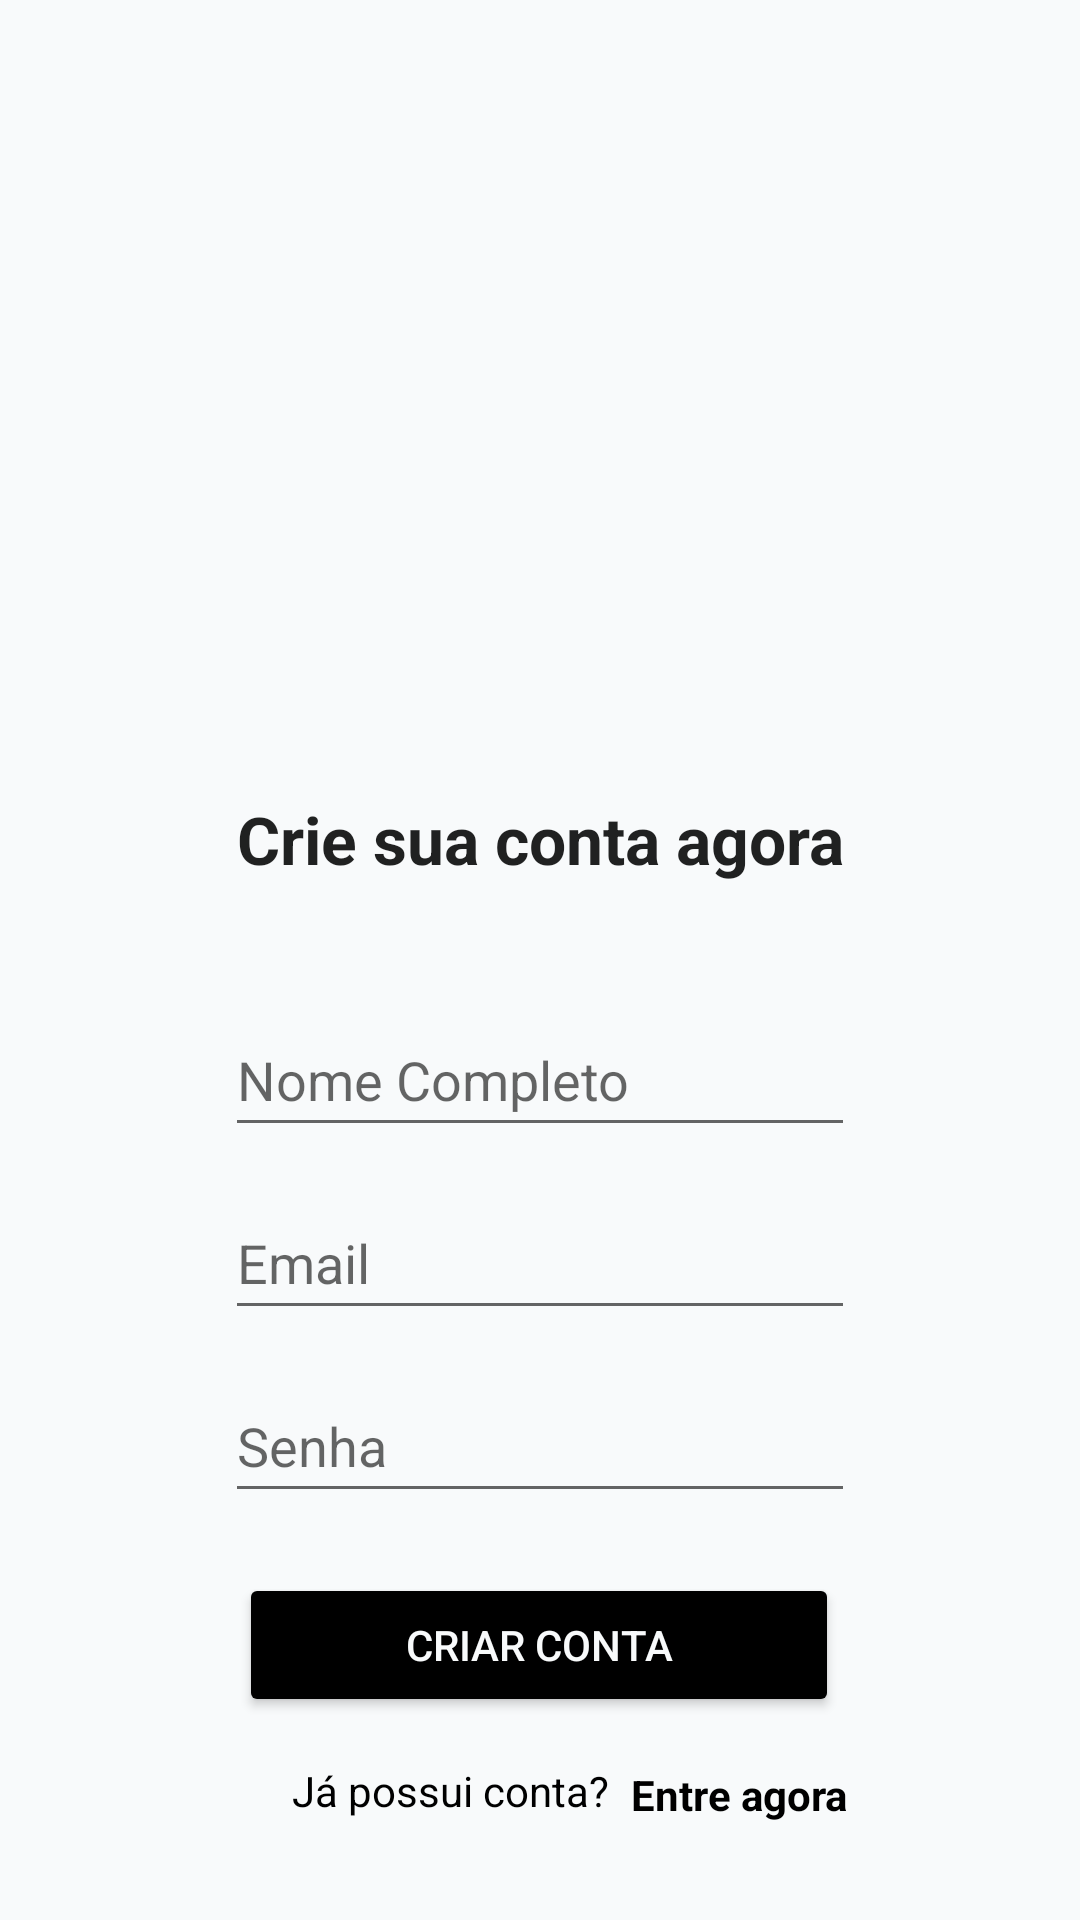

This screen was rendered from an Android layout file. Write that file and the resources it references.
<!-- AndroidManifest.xml: application theme Theme.Challenge2 -->
<!-- res/layout/activity_fifth.xml -->
<?xml version="1.0" encoding="utf-8"?>
<ScrollView xmlns:android="http://schemas.android.com/apk/res/android"
    xmlns:app="http://schemas.android.com/apk/res-auto"
    xmlns:tools="http://schemas.android.com/tools"
    android:layout_width="match_parent"
    android:layout_height="match_parent"
    android:fillViewport="true"
    android:background="@color/bg">

    <androidx.constraintlayout.widget.ConstraintLayout
        android:layout_width="match_parent"
        android:layout_height="match_parent"
        tools:context=".LoginInActivity">

        <ImageView
            android:id="@+id/logoImageView2"
            android:layout_width="249dp"
            android:layout_height="135dp"
            android:layout_marginTop="100dp"
            app:layout_constraintEnd_toEndOf="parent"
            app:layout_constraintStart_toStartOf="parent"
            app:layout_constraintTop_toTopOf="parent"
            app:srcCompat="@drawable/logo_image_view" />

        <TextView
            android:id="@+id/newAccountTextView"
            android:layout_width="wrap_content"
            android:layout_height="wrap_content"
            android:layout_marginTop="30dp"
            android:text="Crie sua conta agora"
            android:textAppearance="@style/TextAppearance.AppCompat.Body1"
            android:textSize="22sp"
            android:textStyle="bold"
            app:layout_constraintEnd_toEndOf="parent"
            app:layout_constraintStart_toStartOf="parent"
            app:layout_constraintTop_toBottomOf="@+id/logoImageView2" />

        <EditText
            android:id="@+id/nameEditText"
            android:layout_width="wrap_content"
            android:layout_height="wrap_content"
            android:layout_marginTop="40dp"
            android:ems="10"
            android:hint="Nome Completo"
            android:inputType="textPersonName"
            android:minHeight="48dp"
            app:layout_constraintEnd_toEndOf="parent"
            app:layout_constraintStart_toStartOf="parent"
            app:layout_constraintTop_toBottomOf="@+id/newAccountTextView" />

        <EditText
            android:id="@+id/emailAddressEditText2"
            android:layout_width="wrap_content"
            android:layout_height="wrap_content"
            android:layout_marginTop="13dp"
            android:ems="10"
            android:hint="Email"
            android:inputType="textEmailAddress"
            android:minHeight="48dp"
            app:layout_constraintEnd_toEndOf="parent"
            app:layout_constraintStart_toStartOf="parent"
            app:layout_constraintTop_toBottomOf="@+id/nameEditText" />

        <EditText
            android:id="@+id/newAccountPasswordEditText"
            android:layout_width="wrap_content"
            android:layout_height="wrap_content"
            android:layout_marginTop="13dp"
            android:ems="10"
            android:hint="Senha"
            android:inputType="textPassword"
            android:minHeight="48dp"
            app:layout_constraintEnd_toEndOf="parent"
            app:layout_constraintStart_toStartOf="parent"
            app:layout_constraintTop_toBottomOf="@+id/emailAddressEditText2" />

        <Button
            android:id="@+id/createAccountButton"
            android:layout_width="200dp"
            android:layout_height="wrap_content"
            android:layout_marginTop="20dp"
            android:backgroundTint="@color/black"
            android:text="Criar Conta"
            app:cornerRadius="18dp"
            android:textColor="@color/bg"
            app:layout_constraintEnd_toEndOf="parent"
            app:layout_constraintHorizontal_bias="0.497"
            app:layout_constraintStart_toStartOf="parent"
            app:layout_constraintTop_toBottomOf="@+id/newAccountPasswordEditText" />

        <TextView
            android:id="@+id/alreadyAccountTextView"
            android:layout_width="wrap_content"
            android:layout_height="wrap_content"
            android:layout_marginStart="-60dp"
            android:layout_marginTop="15dp"
            android:textColor="@color/black"
            android:text="Já possui conta?"
            app:layout_constraintEnd_toEndOf="parent"
            app:layout_constraintStart_toStartOf="parent"
            app:layout_constraintTop_toBottomOf="@+id/createAccountButton" />

        <Button
            android:id="@+id/loginInButton"
            style="@style/Widget.AppCompat.Button.Borderless"
            android:layout_width="wrap_content"
            android:layout_height="wrap_content"
            android:layout_marginStart="132dp"
            android:layout_marginTop="2dp"
            android:text="Entre agora"
            android:textAlignment="center"
            android:textAppearance="@style/TextAppearance.AppCompat.Body1"
            android:textColor="@color/black"
            android:textColorHighlight="#00FFFFFF"
            android:textStyle="bold"
            app:layout_constraintEnd_toEndOf="parent"
            app:layout_constraintStart_toStartOf="parent"
            app:layout_constraintTop_toBottomOf="@+id/createAccountButton" />


    </androidx.constraintlayout.widget.ConstraintLayout>
</ScrollView>
<!-- resources referenced by this layout -->
<resources>
  <color name="bg">#F8FAFB</color>
  <color name="black">#FF000000</color>
  <style name="Theme.Challenge2" parent="Theme.MaterialComponents.DayNight.NoActionBar">
          
          <item name="colorPrimary">@color/purple_500</item>
          <item name="colorPrimaryVariant">@color/purple_700</item>
          <item name="colorOnPrimary">@color/black</item>
          
          <item name="colorSecondary">@color/teal_200</item>
          <item name="colorSecondaryVariant">@color/teal_700</item>
          <item name="colorOnSecondary">@color/black</item>
          
          <item name="android:statusBarColor" tools:targetApi="l">?attr/colorOnPrimary</item>
          
      </style>
  <color name="purple_500">#FF6200EE</color>
  <color name="purple_700">#FF3700B3</color>
  <color name="teal_200">#FF03DAC5</color>
  <color name="teal_700">#FF018786</color>
</resources>
